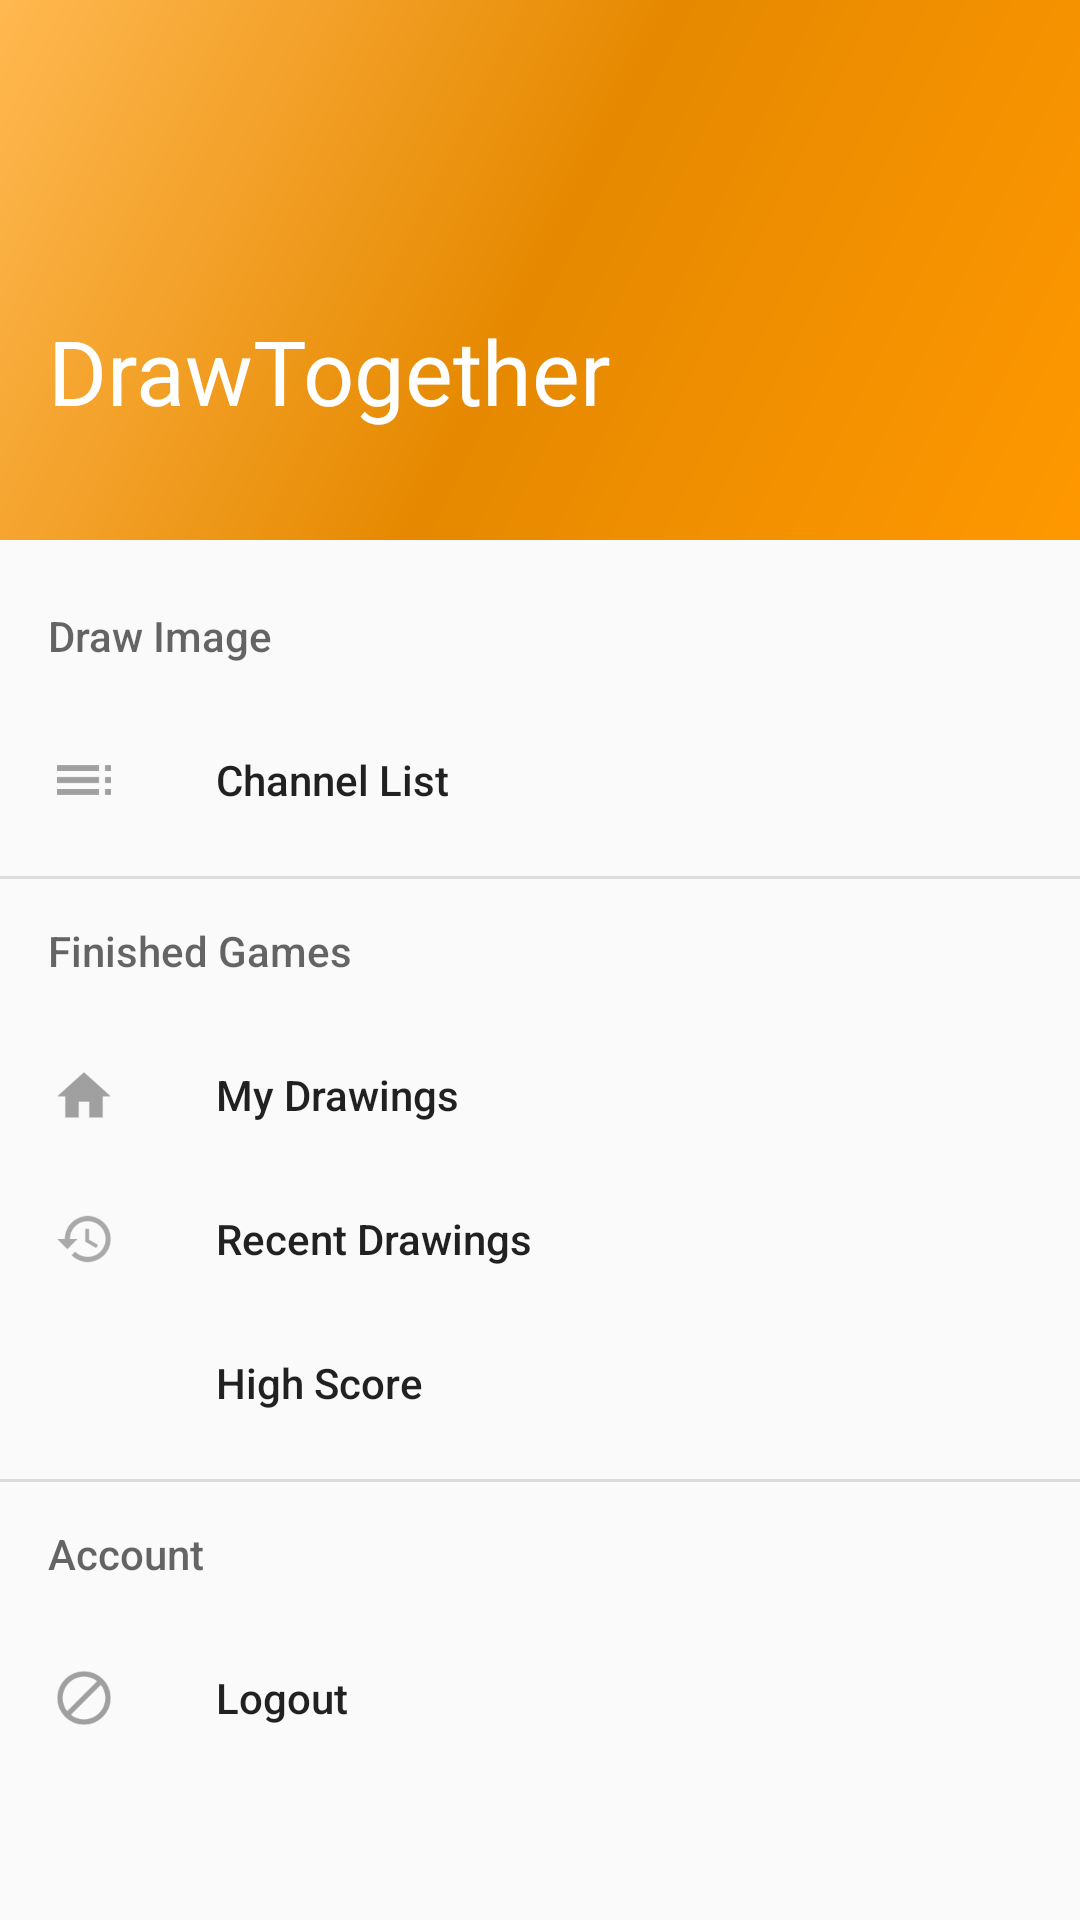

Layout XML and referenced resources for this Android screen:
<!-- AndroidManifest.xml: application theme AppTheme.NoActionBar -->
<!-- res/layout/include_navigation_view.xml -->
<?xml version="1.0" encoding="utf-8"?>
<android.support.design.widget.NavigationView
        xmlns:android="http://schemas.android.com/apk/res/android"
        xmlns:app="http://schemas.android.com/apk/res-auto"
        android:id="@+id/nav_view"
        android:layout_width="wrap_content"
        android:layout_height="match_parent"
        android:layout_gravity="start"
        android:fitsSystemWindows="true"
        app:headerLayout="@layout/include_nav_header"
        app:menu="@menu/activity_main_drawer"/>
<!-- res/layout/include_nav_header.xml (included above) -->
<?xml version="1.0" encoding="utf-8"?>
<LinearLayout xmlns:android="http://schemas.android.com/apk/res/android"
    android:layout_width="match_parent"
    android:layout_height="180dp"
    android:background="@drawable/side_nav_bar"
    android:gravity="bottom"
    android:orientation="vertical"
    android:paddingBottom="@dimen/activity_vertical_margin"
    android:paddingLeft="@dimen/activity_horizontal_margin"
    android:paddingRight="@dimen/activity_horizontal_margin"
    android:paddingTop="@dimen/activity_vertical_margin"
    android:theme="@style/ThemeOverlay.AppCompat.Dark">
    <ImageView
        android:id="@+id/imageView"
        android:layout_width="wrap_content"
        android:layout_height="80dp"
        android:scaleType="fitStart"
        android:paddingTop="@dimen/nav_header_vertical_spacing"
        android:src="@drawable/launcher"/>
    <TextView
            android:layout_width="match_parent"
            android:layout_height="wrap_content"
            android:id="@+id/drawTogether_nav_bar"
            android:textSize="@dimen/font_size_nav_bar_text_header"
            android:gravity="left"
            android:text="DrawTogether"
            android:textAppearance="@style/TextAppearance.AppCompat.Body1"/>
    <TextView
        android:layout_width="match_parent"
        android:layout_height="wrap_content"
        android:id="@+id/user_name_nav_bar"
        android:textSize="15dp"
        android:gravity="left"
        android:textAppearance="@style/TextAppearance.AppCompat.Body1" />


</LinearLayout>
<!-- resources referenced by this layout -->
<resources>
  <dimen name="activity_horizontal_margin">16dp</dimen>
  <dimen name="activity_vertical_margin">16dp</dimen>
  <dimen name="font_size_nav_bar_text_header">30dp</dimen>
  <dimen name="nav_header_vertical_spacing">16dp</dimen>
  <!-- drawable launcher: png bitmap (mipmap-xxxhdpi, 25094 bytes) -->
  <!-- drawable side_nav_bar (drawable) -->
  <shape xmlns:android="http://schemas.android.com/apk/res/android"
      android:shape="rectangle">
      <gradient
          android:angle="135"
          android:centerColor="#e68900"
          android:endColor="#ffb850"
          android:startColor="#FF9800"
          android:type="linear" />
  </shape>
  <style name="AppTheme.NoActionBar">
          <item name="windowActionBar">false</item>
          <item name="windowNoTitle">true</item>
          <item name="android:windowDrawsSystemBarBackgrounds">true</item>
          <item name="android:statusBarColor">@color/primary</item>
      </style>
  <color name="primary">#FF9800</color>
</resources>
